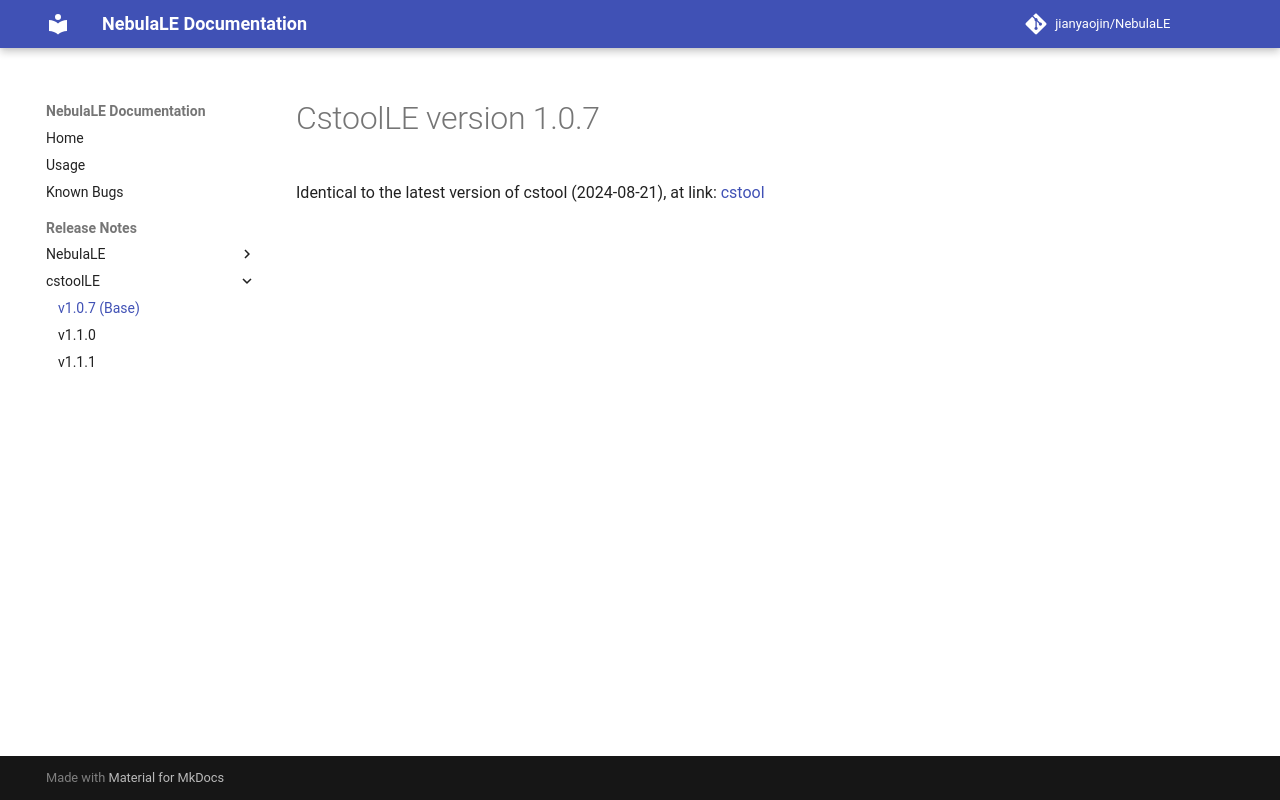

repository: jianyaojin/NebulaLE · page: release-notes/cstoolle/v1.0.7/index.html · generator: mkdocs

# CstoolLE version 1.0.7

Identical to the latest version of cstool (2024-08-21), at link: [cstool](https://github.com/Nebula-simulator/cstool)
